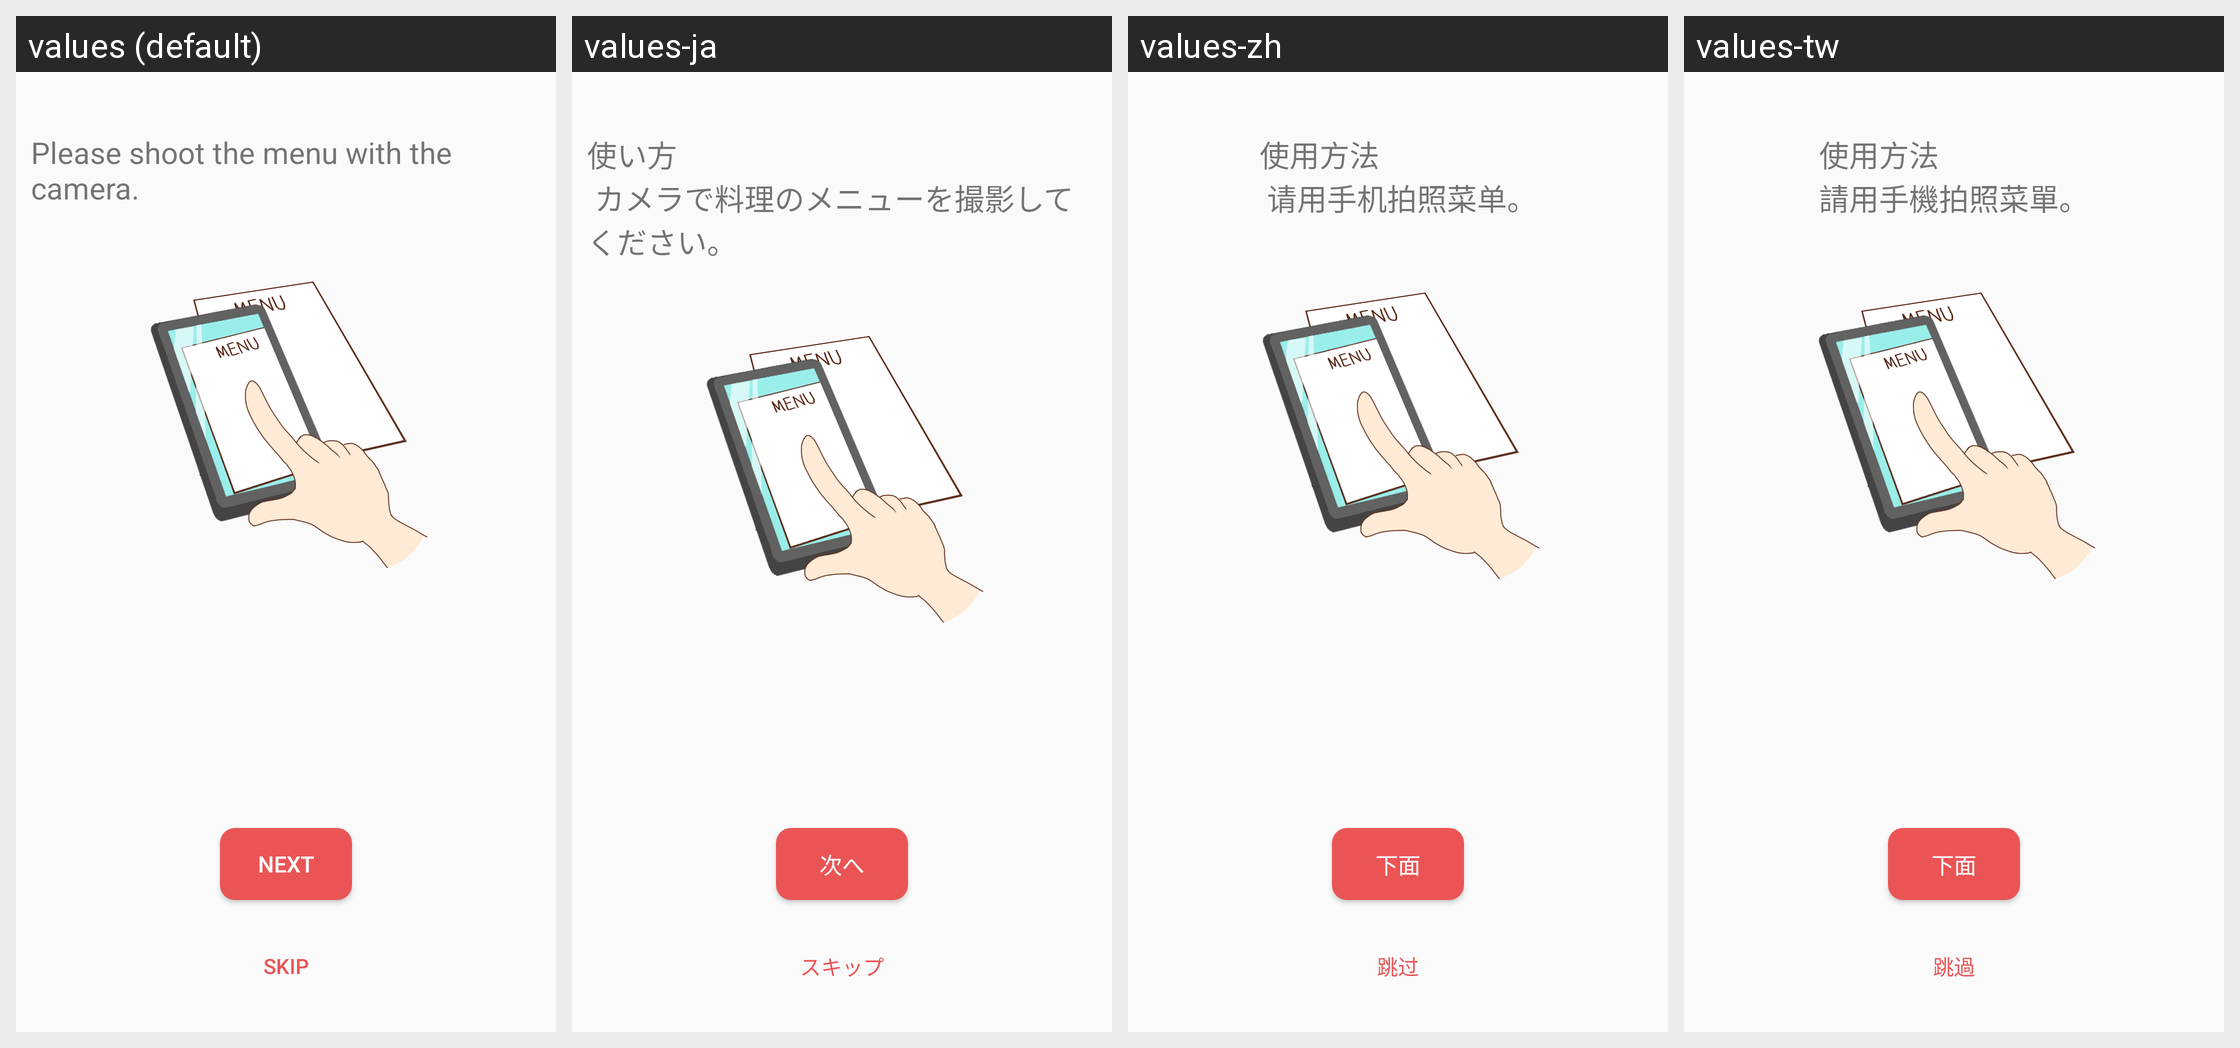

The same Android screen rendered under several of its app's locales, left to right. List the strings drawn on it with the default value and each locale's translation.
Android screen res/layout/explain1.xml rendered under 4 locales, left to right: values (default), values-ja, values-zh, values-tw. Device: Nexus 5 (rendered at 1080×1920; each locale shown at half size, 540×960, under a caption strip naming it); theme AppTheme.
Other locales in the repository, not shown: values-zh-rTW.
Strings drawn on this screen, with the default value and each locale's value (text and hints the layout hard-codes, and strings that could not be matched under every locale, appear in the picture but are not listed):

explain1
  values: Please shoot the menu with the camera.
  values-ja: 使い方
       カメラで料理のメニューを撮影してください。
  values-zh: 使用方法
       请用手机拍照菜单。
  values-tw: 使用方法
      請用手機拍照菜單。

button_next
  values: next
  values-ja: 次へ
  values-zh: 下面
  values-tw: 下面

pageSkip
  values: skip
  values-ja: スキップ
  values-zh: 跳过
  values-tw: 跳過
